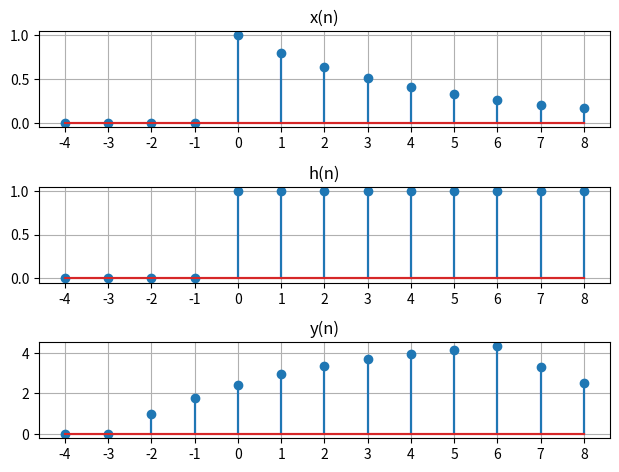

Write Python code to recreate this figure.
import matplotlib.pyplot as plt
import numpy as np

def draw_plot(x,y):
    plt.grid(True)
    plt.plot(x,np.zeros(x.shape[0]),'r')
    plt.xticks(x)
    plt.tight_layout(pad=1.0)
    for i in range(y.shape[0]):
        if y[i] !=0:
            plt.plot(np.array([x[i],x[i]]), np.array([0,y[i]]), 'b')
    plt.stem(x,y)
    

# graph 1
n = np.arange(-4,9,1)
u = np.array(1.0*(n>=0))
x = np.array((0.8**n)*u)
plt.subplot(3,1,1)
plt.title("x(n)")
draw_plot(n,x)

# graph 2
y = np.array([0,0,0,0,1,1,1,1,1,1,1,1,1])
plt.subplot(3,1,2)
plt.title("h(n)")
draw_plot(n,y)

# graph 3
y = np.convolve(x,u, 'same')
plt.subplot(3,1,3)
plt.title("y(n)")
draw_plot(n,y)
plt.show()